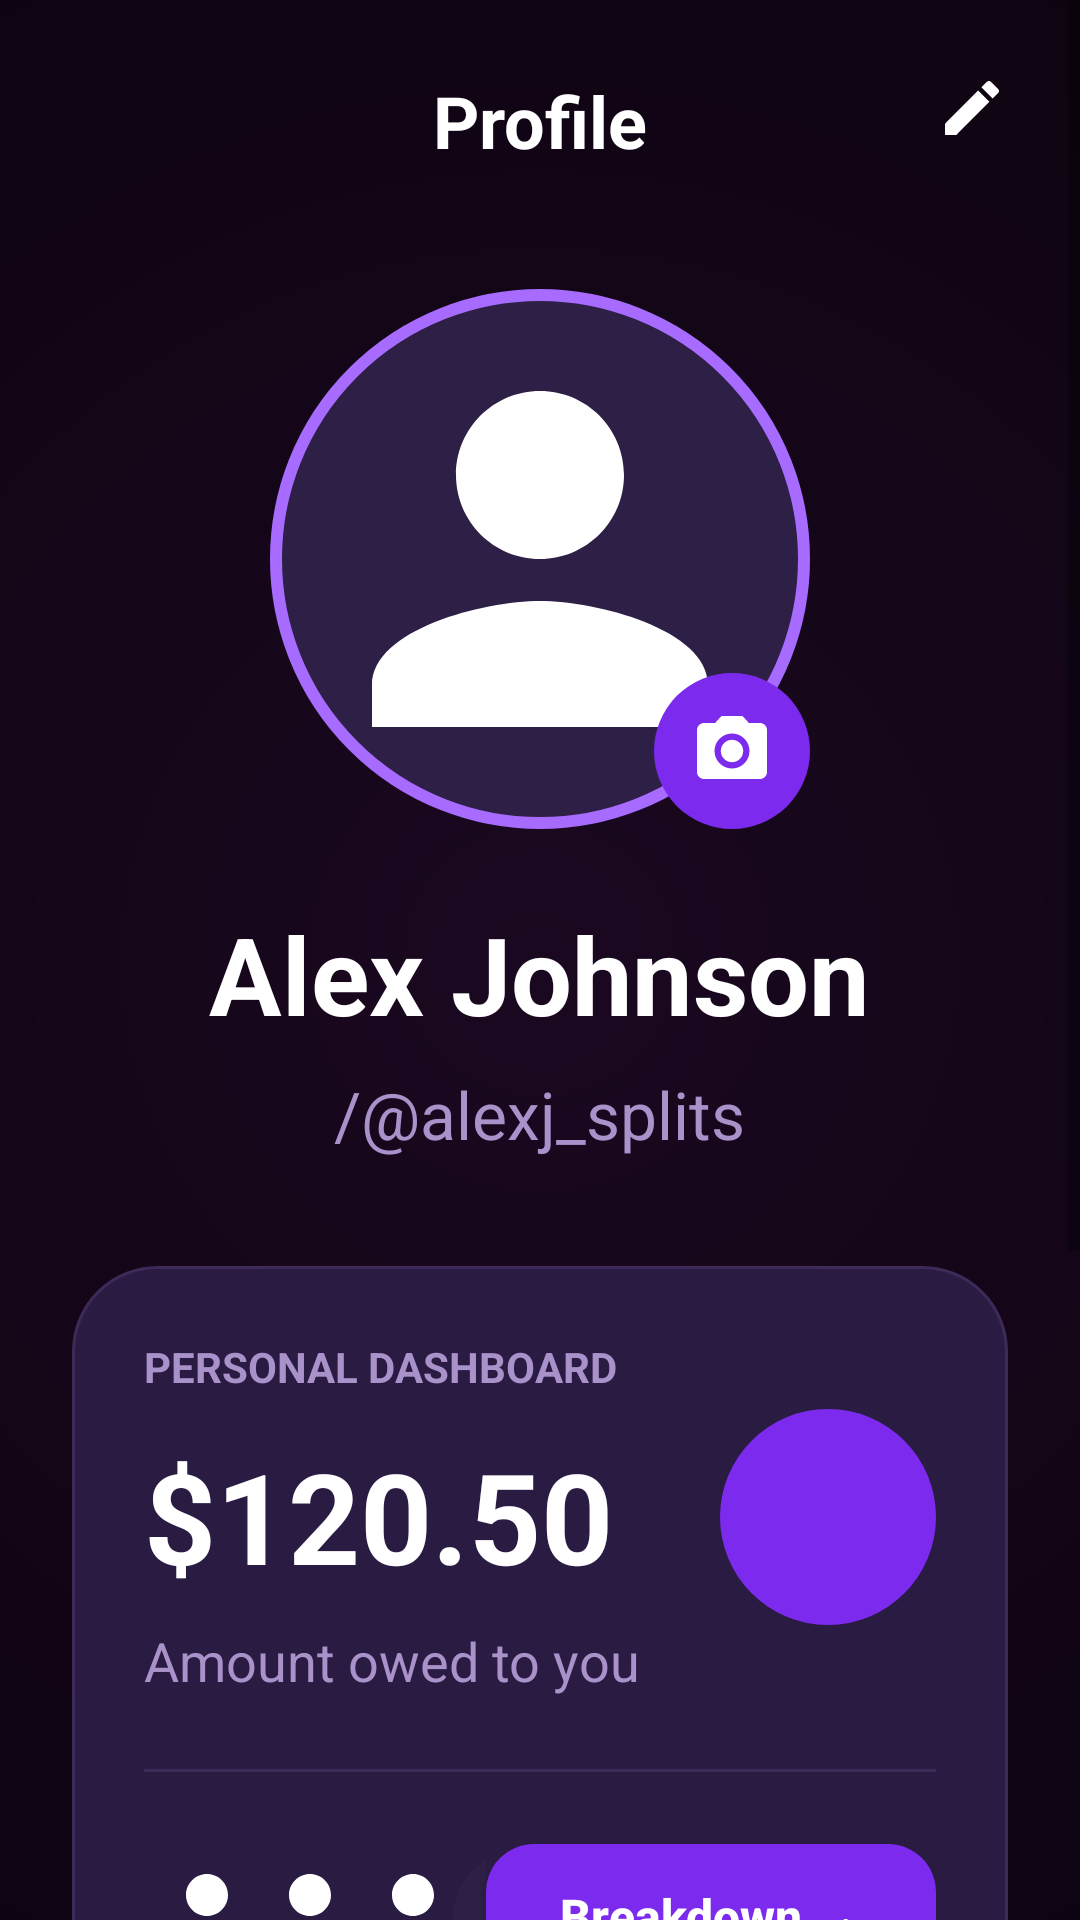

Produce the Android XML layout that renders to this screen, including the resource entries it uses.
<!-- AndroidManifest.xml: application theme Theme.SplitSavvy -->
<!-- res/layout/activity_profile.xml -->
<?xml version="1.0" encoding="utf-8"?>
<ScrollView xmlns:android="http://schemas.android.com/apk/res/android"
    android:layout_width="match_parent"
    android:layout_height="match_parent"
    android:background="@drawable/bg_main_gradient"
    android:fillViewport="true">

    <LinearLayout
        android:layout_width="match_parent"
        android:layout_height="wrap_content"
        android:orientation="vertical"
        android:padding="24dp">

        

        <RelativeLayout
            android:layout_width="match_parent"
            android:layout_height="wrap_content">

            <TextView
                android:layout_width="wrap_content"
                android:layout_height="wrap_content"
                android:text="Profile"
                android:textColor="@android:color/white"
                android:textSize="24sp"
                android:textStyle="bold"
                android:layout_centerHorizontal="true"/>

            <ImageView
                android:id="@+id/btnEdit"
                android:layout_width="24dp"
                android:layout_height="24dp"
                android:src="@drawable/ic_edit"
                android:tint="@android:color/white"
                android:layout_alignParentEnd="true"/>
        </RelativeLayout>

        

        <FrameLayout
            android:layout_width="wrap_content"
            android:layout_height="wrap_content"
            android:layout_gravity="center"
            android:layout_marginTop="40dp">

            <ImageView
                android:id="@+id/imgProfile"
                android:layout_width="180dp"
                android:layout_height="180dp"
                android:src="@drawable/ic_avatar"
                android:background="@drawable/bg_profile_image"
                android:padding="6dp"/>

            <ImageView
                android:id="@+id/btnCamera"
                android:layout_width="52dp"
                android:layout_height="52dp"
                android:layout_gravity="bottom|end"
                android:background="@drawable/bg_round_purple"
                android:padding="12dp"
                android:src="@drawable/ic_camera"
                android:tint="@android:color/white"/>
        </FrameLayout>

        

        <TextView
            android:id="@+id/tvName"
            android:layout_width="wrap_content"
            android:layout_height="wrap_content"
            android:text="Alex Johnson"
            android:textColor="@android:color/white"
            android:textSize="36sp"
            android:textStyle="bold"
            android:layout_gravity="center"
            android:layout_marginTop="24dp"/>

        

        <TextView
            android:id="@+id/tvUsername"
            android:layout_width="wrap_content"
            android:layout_height="wrap_content"
            android:text="/@alexj_splits"
            android:textColor="#A992C9"
            android:textSize="22sp"
            android:layout_gravity="center"
            android:layout_marginTop="8dp"/>

        

        <LinearLayout
            android:layout_width="match_parent"
            android:layout_height="wrap_content"
            android:layout_marginTop="36dp"
            android:background="@drawable/bg_profile_card"
            android:orientation="vertical"
            android:padding="24dp">

            <LinearLayout
                android:layout_width="match_parent"
                android:layout_height="wrap_content"
                android:gravity="center_vertical"
                android:orientation="horizontal">

                <LinearLayout
                    android:layout_width="0dp"
                    android:layout_height="wrap_content"
                    android:layout_weight="1"
                    android:orientation="vertical">

                    <TextView
                        android:layout_width="wrap_content"
                        android:layout_height="wrap_content"
                        android:text="PERSONAL DASHBOARD"
                        android:textColor="#A992C9"
                        android:textSize="14sp"
                        android:textStyle="bold"/>

                    <TextView
                        android:id="@+id/tvBalance"
                        android:layout_width="wrap_content"
                        android:layout_height="wrap_content"
                        android:text="$120.50"
                        android:textColor="@android:color/white"
                        android:textSize="42sp"
                        android:textStyle="bold"
                        android:layout_marginTop="12dp"/>

                    <TextView
                        android:layout_width="wrap_content"
                        android:layout_height="wrap_content"
                        android:text="Amount owed to you"
                        android:textColor="#A992C9"
                        android:textSize="18sp"
                        android:layout_marginTop="8dp"/>
                </LinearLayout>

                <LinearLayout
                    android:layout_width="72dp"
                    android:layout_height="72dp"
                    android:background="@drawable/bg_round_purple"
                    android:gravity="center">

                    <ImageView
                        android:layout_width="28dp"
                        android:layout_height="28dp"
                        android:src="@drawable/ic_dashboard"
                        android:tint="#7C2BEE"/>
                </LinearLayout>
            </LinearLayout>

            

            <View
                android:layout_width="match_parent"
                android:layout_height="1dp"
                android:layout_marginTop="24dp"
                android:layout_marginBottom="24dp"
                android:background="#3D2A58"/>

            

            <LinearLayout
                android:layout_width="match_parent"
                android:layout_height="wrap_content"
                android:gravity="center_vertical"
                android:orientation="horizontal">

                

                <LinearLayout
                    android:layout_width="0dp"
                    android:layout_height="wrap_content"
                    android:layout_weight="1"
                    android:orientation="horizontal">

                    <ImageView
                        android:layout_width="42dp"
                        android:layout_height="42dp"
                        android:src="@drawable/ic_avatar"/>

                    <ImageView
                        android:layout_width="42dp"
                        android:layout_height="42dp"
                        android:layout_marginStart="-8dp"
                        android:src="@drawable/ic_avatar"/>

                    <ImageView
                        android:layout_width="42dp"
                        android:layout_height="42dp"
                        android:layout_marginStart="-8dp"
                        android:src="@drawable/ic_avatar"/>

                    <TextView
                        android:layout_width="42dp"
                        android:layout_height="42dp"
                        android:layout_marginStart="-8dp"
                        android:background="@drawable/bg_round_icon"
                        android:gravity="center"
                        android:text="+2"
                        android:textColor="@android:color/white"
                        android:textStyle="bold"/>
                </LinearLayout>

                

                <Button
                    android:id="@+id/btnBreakdown"
                    android:layout_width="150dp"
                    android:layout_height="48dp"
                    android:background="@drawable/bg_primary_button"
                    android:text="Breakdown →"
                    android:textAllCaps="false"
                    android:textColor="@android:color/white"
                    android:textSize="16sp"
                    android:textStyle="bold"/>
            </LinearLayout>
        </LinearLayout>

        

        <TextView
            android:layout_width="wrap_content"
            android:layout_height="wrap_content"
            android:text="Settings"
            android:textColor="@android:color/white"
            android:textSize="26sp"
            android:textStyle="bold"
            android:layout_marginTop="40dp"
            android:layout_marginBottom="20dp"/>

        

        <androidx.recyclerview.widget.RecyclerView
            android:id="@+id/recyclerSettings"
            android:layout_width="match_parent"
            android:layout_height="wrap_content"
            android:nestedScrollingEnabled="false"/>

        

        <Button
            android:id="@+id/btnLogout"
            android:layout_width="match_parent"
            android:layout_height="64dp"
            android:layout_marginTop="40dp"
            android:background="@drawable/bg_logout_button"
            android:text="Log Out"
            android:textAllCaps="false"
            android:textColor="#FF6B81"
            android:textSize="24sp"
            android:textStyle="bold"/>

        

        <TextView
            android:layout_width="wrap_content"
            android:layout_height="wrap_content"
            android:text="Version 2.4.0 (Build 1024)"
            android:textColor="#6F5A8D"
            android:textSize="16sp"
            android:layout_gravity="center"
            android:layout_marginTop="28dp"
            android:layout_marginBottom="24dp"/>
    </LinearLayout>

</ScrollView>
<!-- resources referenced by this layout -->
<resources>
  <!-- drawable bg_logout_button (drawable) -->
  <?xml version="1.0" encoding="utf-8"?>
  <shape xmlns:android="http://schemas.android.com/apk/res/android">
  
      <solid android:color="#3B1632"/>
  
      <corners android:radius="20dp"/>
  </shape>
  <!-- drawable bg_main_gradient (drawable) -->
  <?xml version="1.0" encoding="utf-8"?>
  <shape xmlns:android="http://schemas.android.com/apk/res/android">
  <gradient
      android:type="radial"
      android:gradientRadius="800dp"
      android:startColor="#1A0820"
      android:endColor="#000000"/>
  </shape>
  <!-- drawable bg_primary_button (drawable) -->
  <?xml version="1.0" encoding="utf-8"?>
  <shape xmlns:android="http://schemas.android.com/apk/res/android">
      <solid android:color="#7C2BEE"/>
      <corners android:radius="16dp"/>
  
  </shape>
  <!-- drawable bg_profile_card (drawable) -->
  <?xml version="1.0" encoding="utf-8"?>
  <shape xmlns:android="http://schemas.android.com/apk/res/android">
  
      <solid android:color="#2A1B43"/>
  
      <corners android:radius="28dp"/>
  
      <stroke
          android:width="1dp"
          android:color="#3D2A58"/>
  </shape>
  <!-- drawable bg_profile_image (drawable) -->
  <?xml version="1.0" encoding="utf-8"?>
  <shape xmlns:android="http://schemas.android.com/apk/res/android"
      android:shape="oval">
  
      <solid android:color="#2D1F45"/>
  
      <stroke
          android:width="4dp"
          android:color="#A76BFF"/>
  </shape>
  <!-- drawable bg_round_icon (drawable) -->
  <?xml version="1.0" encoding="utf-8"?>
  <shape xmlns:android="http://schemas.android.com/apk/res/android">
  
      <solid android:color="#2D1F45" />
  
      <corners android:radius="999dp" />
  
  </shape>
  <!-- drawable bg_round_purple (drawable) -->
  <?xml version="1.0" encoding="utf-8"?>
  <shape xmlns:android="http://schemas.android.com/apk/res/android"
      android:shape="oval">
  
      <solid android:color="#7C2BEE"/>
  </shape>
  <!-- drawable ic_avatar (drawable) -->
  <?xml version="1.0" encoding="utf-8"?>
  <vector xmlns:android="http://schemas.android.com/apk/res/android"
      android:width="24dp"
      android:height="24dp"
      android:viewportWidth="24"
      android:viewportHeight="24">
  
      <path
          android:fillColor="#FFFFFF"
          android:pathData="
              M12,12
              C14.21,12 16,10.21 16,8
              C16,5.79 14.21,4 12,4
              C9.79,4 8,5.79 8,8
              C8,10.21 9.79,12 12,12
              Z
              M12,14
              C9.33,14 4,15.34 4,18
              L4,20
              L20,20
              L20,18
              C20,15.34 14.67,14 12,14
              Z"/>
  </vector>
  <!-- drawable ic_dashboard (drawable) -->
  <?xml version="1.0" encoding="utf-8"?>
  <vector xmlns:android="http://schemas.android.com/apk/res/android"
      android:width="24dp"
      android:height="24dp"
      android:viewportWidth="24"
      android:viewportHeight="24">
  
      
      <path
          android:fillColor="#FFFFFF"
          android:pathData="M4,3h16a1,1 0 0,1 1,1v16a1,1 0 0,1 -1,1H4a1,1 0 0,1 -1,-1V4a1,1 0 0,1 1,-1z"/>
  
      
      <path
          android:fillColor="#7C2BEE"
          android:pathData="M7,14h2v4H7z"/>
  
      
      <path
          android:fillColor="#7C2BEE"
          android:pathData="M11,10h2v8h-2z"/>
  
      
      <path
          android:fillColor="#7C2BEE"
          android:pathData="M15,7h2v11h-2z"/>
  
  </vector>
  <!-- drawable ic_edit (drawable) -->
  <vector xmlns:android="http://schemas.android.com/apk/res/android"
      android:width="24dp"
      android:height="24dp"
      android:viewportWidth="24"
      android:viewportHeight="24">
  
      <path
          android:fillColor="#A992C9"
          android:pathData="M3,17.25V21h3.75L17.81,9.94l-3.75,-3.75L3,17.25zM20.71,7.04c0.39,-0.39 0.39,-1.02 0,-1.41L18.37,3.29c-0.39,-0.39 -1.02,-0.39 -1.41,0l-1.83,1.83 3.75,3.75 1.83,-1.83z"/>
  </vector>
  <style name="Theme.SplitSavvy" parent="Theme.AppCompat.Light.NoActionBar" />
</resources>
